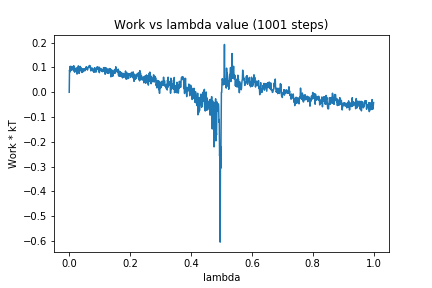

The data file committed next to this chart (first rows):
0, 0.0
1, 0.09021
2, 0.08157
3, 0.1044
4, 0.0883
5, 0.1044
6, 0.09048
7, 0.102
8, 0.08922
9, 0.1043
10, 0.09282
11, 0.09988
12, 0.09119
13, 0.09143
14, 0.09123
15, 0.107
16, 0.08497
17, 0.09708
18, 0.08108
19, 0.09303
20, 0.09336
21, 0.08799
22, 0.09128
23, 0.09876
24, 0.09498
25, 0.07401
26, 0.08892
27, 0.07511
28, 0.09736
29, 0.08063
30, 0.1066
31, 0.08688
32, 0.09407
33, 0.07624
34, 0.09126
35, 0.08606
36, 0.1045
37, 0.09991
38, 0.09964
39, 0.08861
40, 0.09679
41, 0.08233
42, 0.07985
43, 0.09407
44, 0.09153
45, 0.08238
46, 0.09304
47, 0.0897
48, 0.09404
49, 0.09396
50, 0.09253
51, 0.08615
52, 0.08967
53, 0.09624
54, 0.09373
55, 0.09797
56, 0.1032
57, 0.09594
58, 0.09481
59, 0.09734
60, 0.08948
... 940 more rows
